Image classification data set "warehouse_dataset" (ckim146/enn583 on GitHub). Class labels (2): blocked, free.

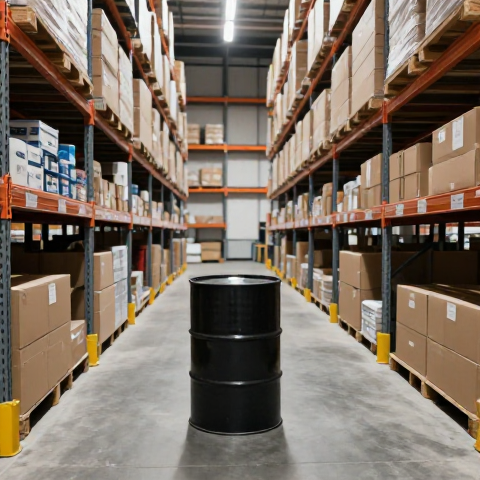
Label: blocked

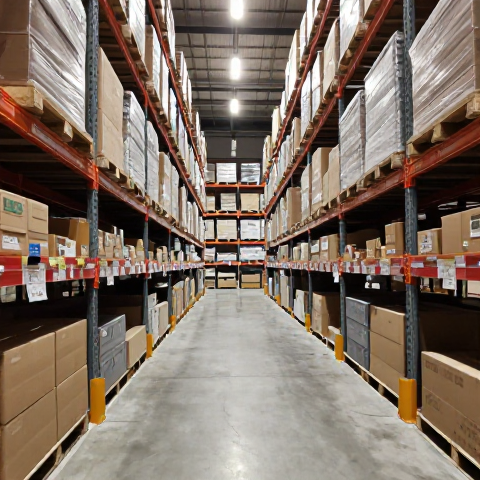
Label: free

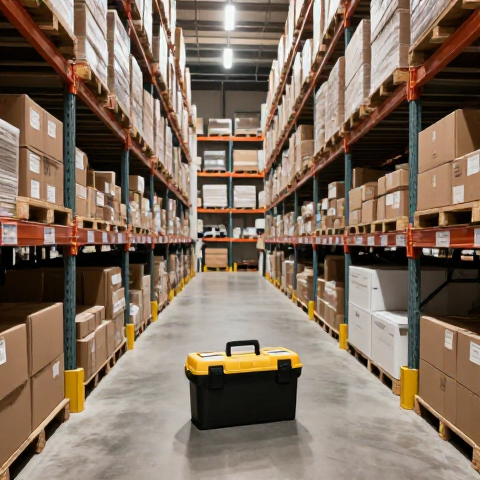
Label: blocked

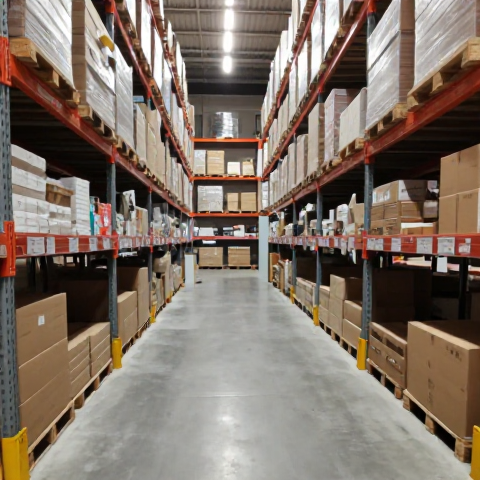
Label: free

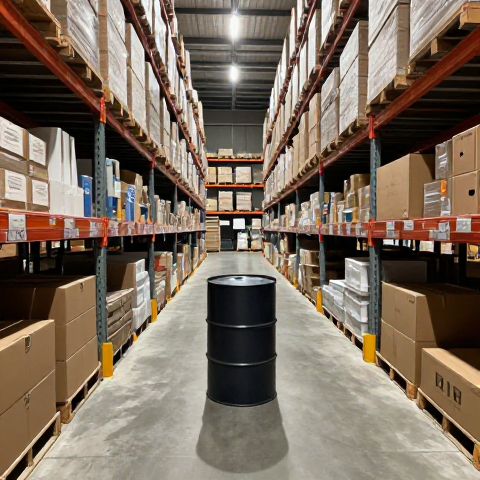
Label: blocked

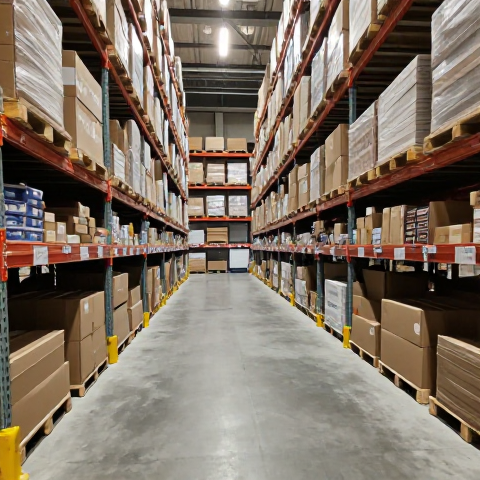
Label: free
